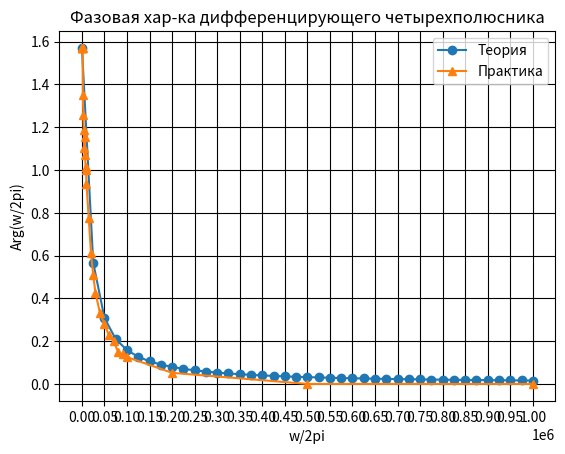

The script that saved this image:
import math
import numpy #модуль с массивами и мат. ф-ми
import matplotlib.pyplot as plt #плотит графики

"""
a = numpy.zeros([2,3]) #двумерный массив с нулями
b = numpy.ones([2,3])  #двумерный массив с единицами

print(a)

c = numpy.arange(0,10,0.1) #одномерный массив заполняемый по диапазону
print(c)
"""

#теоретическая фаза
x = numpy.arange(0, 1000001,25000)
y = numpy.arctan(1/(2*10**(-5)*math.pi*x))
plt.plot(x, y, marker='o', label='Теория')

#практическая фаза
a = numpy.array([100, 250, 500, 1000, 1500, 2000, 3000, 4000, 5000, 6000, 7000, 8000, 9000, 10000, 15000, 20000, 25000,
                 30000, 40000, 50000, 60000, 70000, 80000, 90000, 100000, 200000, 500000, 1000000])
b = numpy.arcsin(numpy.array([16.4/16.4, 16.4/16.4, 16.4/16.4, 16.4/16.4, 16.4/16.4, 16/16.4, 15.6/16.4, 15.2/16.4,
                              14.8/16.6, 15/16.4, 14.4/16.4, 13.8/16.4, 13.6/16, 13.2/16.4, 11.2/16, 9.2/16, 7.8/16,
                              6.6/16, 5.2/16, 4.4/16, 3.6/16, 3.2/16, 2.4/16, 2.2/16, 2/16, 0.8/15.4, 0/12.6,
                              0/8.16]))
print(b)
plt.plot(a, b, marker='^', label='Практика')

plt.xticks(numpy.arange(0,1000001,50000))
plt.grid(color = 'black')
plt.title('Фазовая хар-ка дифференцирующего четырехполюсника')
plt.legend(loc='upper right')
plt.xlabel('w/2pi')
plt.ylabel('Arg(w/2pi)')
plt.show()
#дз поставить anaconda navigator и нарисовать что-нибудь